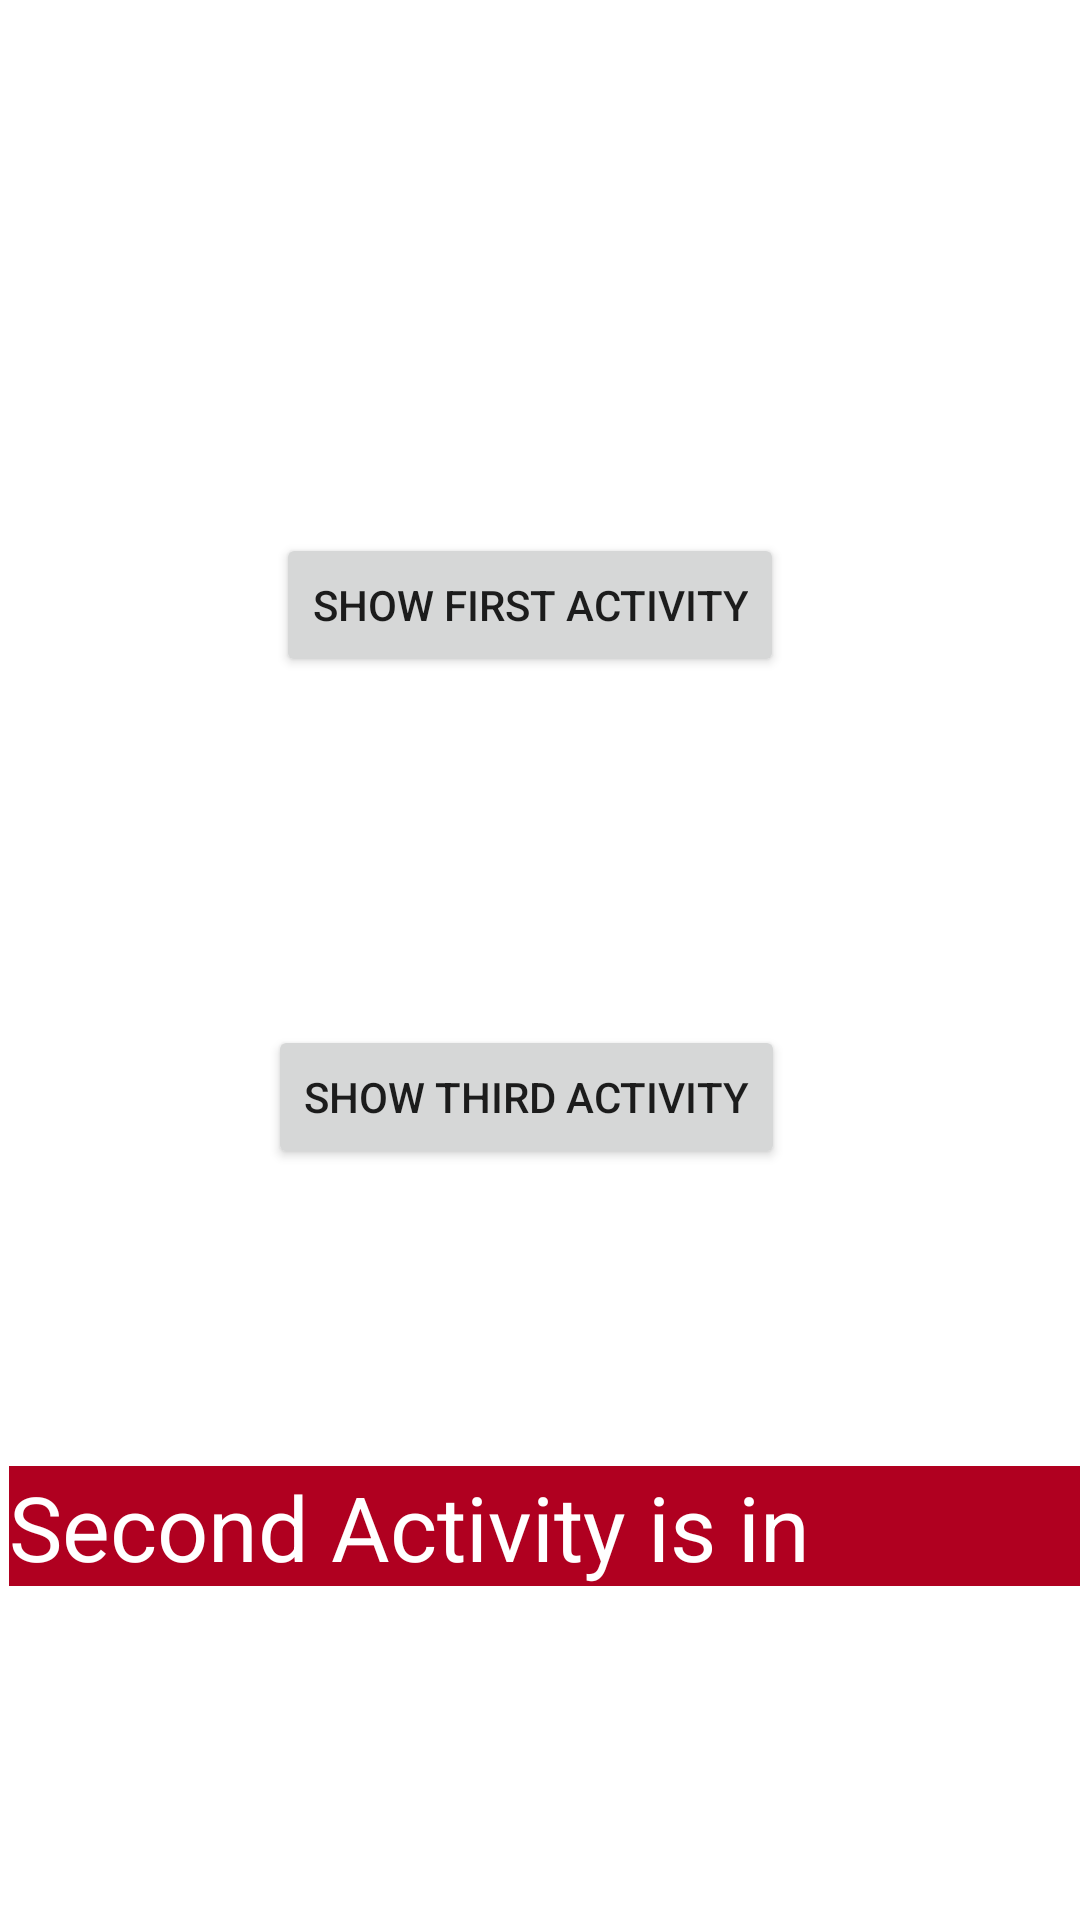

This screen was rendered from an Android layout file. Write that file and the resources it references.
<!-- AndroidManifest.xml: application theme Theme.ActivitiesDemo1 -->
<!-- res/layout/activity_second.xml -->
<?xml version="1.0" encoding="utf-8"?>
<androidx.constraintlayout.widget.ConstraintLayout xmlns:android="http://schemas.android.com/apk/res/android"
    xmlns:app="http://schemas.android.com/apk/res-auto"
    xmlns:tools="http://schemas.android.com/tools"
    android:layout_width="match_parent"
    android:layout_height="match_parent"
    tools:context=".SecondActivity">

    <Button
        android:id="@+id/SSTA"
        android:layout_width="wrap_content"
        android:layout_height="48dp"
        android:layout_marginStart="99dp"
        android:layout_marginTop="58dp"
        android:layout_marginEnd="108dp"
        android:layout_marginBottom="325dp"
        android:text="@string/STA"
        app:layout_constraintBottom_toBottomOf="parent"
        app:layout_constraintEnd_toEndOf="parent"
        app:layout_constraintStart_toStartOf="parent"
        app:layout_constraintTop_toBottomOf="@+id/SSFA1" />

    <TextView
        android:id="@+id/textView2"
        android:layout_width="wrap_content"
        android:layout_height="40dp"
        android:layout_marginStart="22dp"
        android:layout_marginTop="122dp"
        android:layout_marginEnd="16dp"
        android:layout_marginBottom="134dp"
        android:background="@color/design_default_color_error"
        android:text="@string/SAD"
        android:textColor="@color/white"
        android:textSize="30sp"
        android:visibility="visible"
        app:layout_constraintBottom_toBottomOf="parent"
        app:layout_constraintEnd_toEndOf="parent"
        app:layout_constraintStart_toStartOf="parent"
        app:layout_constraintTop_toBottomOf="@+id/SSTA" />

    <Button
        android:id="@+id/SSFA1"
        android:layout_width="wrap_content"
        android:layout_height="wrap_content"
        android:layout_marginStart="155dp"
        android:layout_marginTop="252dp"
        android:layout_marginEnd="162dp"
        android:layout_marginBottom="58dp"
        android:text="@string/SFA"
        app:layout_constraintBottom_toTopOf="@+id/SSTA"
        app:layout_constraintEnd_toEndOf="parent"
        app:layout_constraintStart_toStartOf="parent"
        app:layout_constraintTop_toTopOf="parent" />

</androidx.constraintlayout.widget.ConstraintLayout>
<!-- resources referenced by this layout -->
<resources>
  <string name="SAD">Second Activity is in Display</string>
  <string name="SFA">Show First Activity</string>
  <string name="STA">Show Third Activity</string>
  <style name="Theme.ActivitiesDemo1" parent="Theme.MaterialComponents.DayNight.DarkActionBar">
          
          <item name="colorPrimary">@color/purple_500</item>
          <item name="colorPrimaryVariant">@color/purple_700</item>
          <item name="colorOnPrimary">@color/white</item>
          
          <item name="colorSecondary">@color/teal_200</item>
          <item name="colorSecondaryVariant">@color/teal_700</item>
          <item name="colorOnSecondary">@color/black</item>
          
          <item name="android:statusBarColor" tools:targetApi="l">?attr/colorPrimaryVariant</item>
          
      </style>
  <!-- not gathered from this repository: default colours our renderer supplied (Android Studio template values) -->
  <color name="purple_500">#FF6200EE</color>
  <color name="purple_700">#FF3700B3</color>
  <color name="teal_200">#FF03DAC5</color>
  <color name="teal_700">#FF018786</color>
  <color name="black">#FF000000</color>
  <color name="white">#FFFFFFFF</color>
</resources>
